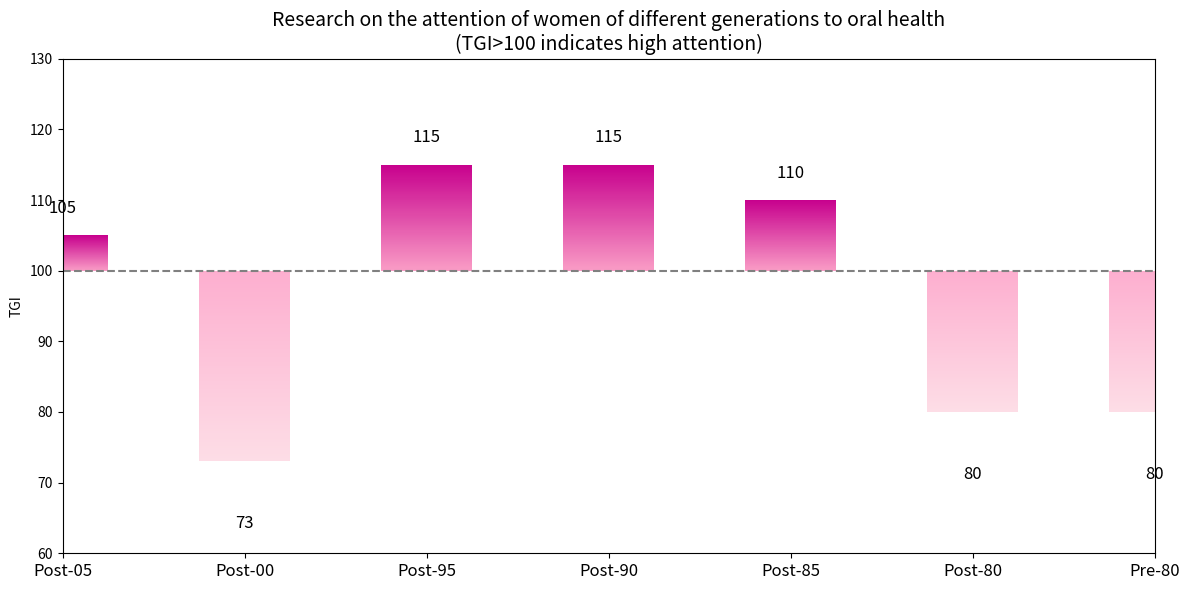

Write Python code to recreate this figure.
import matplotlib.pyplot as plt
import numpy as np
from matplotlib.patches import Rectangle
from matplotlib.colors import LinearSegmentedColormap

# Data
generations = ['Post-05', 'Post-00', 'Post-95', 'Post-90', 'Post-85', 'Post-80', 'Pre-80']
values = [105, 73, 115, 115, 110, 80, 80]

# Gradient rectangle generation function
def gradient_rect(ax, x, y, width, height, color1, color2, vertical=True):
    cmap = LinearSegmentedColormap.from_list("custom_gradient", [color1, color2])
    n = 100
    for i in range(n):
        if vertical:
            yi = y + i * height / n
            hi = height / n
            rect = Rectangle((x, yi), width, hi, color=cmap(i / n), linewidth=0)
        else:
            xi = x + i * width / n
            wi = width / n
            rect = Rectangle((xi, y), wi, height, color=cmap(i / n), linewidth=0)
        ax.add_patch(rect)

# Create a chart
fig, ax = plt.subplots(figsize=(12, 6))
bar_width = 0.5
x = np.arange(len(generations))

# Draw a gradient bar chart
for i, val in enumerate(values):
    if val >= 100:
        gradient_rect(ax, x[i] - bar_width / 2, 100, bar_width, val - 100, '#f99bc5', '#c7008d', vertical=True)
    else:
        gradient_rect(ax, x[i] - bar_width / 2, val, bar_width, 100 - val, '#fddde6', '#fdaecf', vertical=True)

# Add auxiliary lines and text
ax.axhline(100, color='gray', linestyle='--')
for i, v in enumerate(values):
    va = -10 if v < 100 else 5
    ax.text(x[i], v + va, str(v), color='black', ha='center', va='bottom' if v < 100 else 'top', fontsize=12)

# Set axis labels
ax.set_xticks(x)
ax.set_xticklabels(generations, fontsize=12)
ax.set_ylabel('TGI')
ax.set_ylim(60, 130)
ax.set_title('Research on the attention of women of different generations to oral health\n(TGI>100 indicates high attention)', fontsize=14)

# Display the chart
plt.tight_layout()
plt.show()
